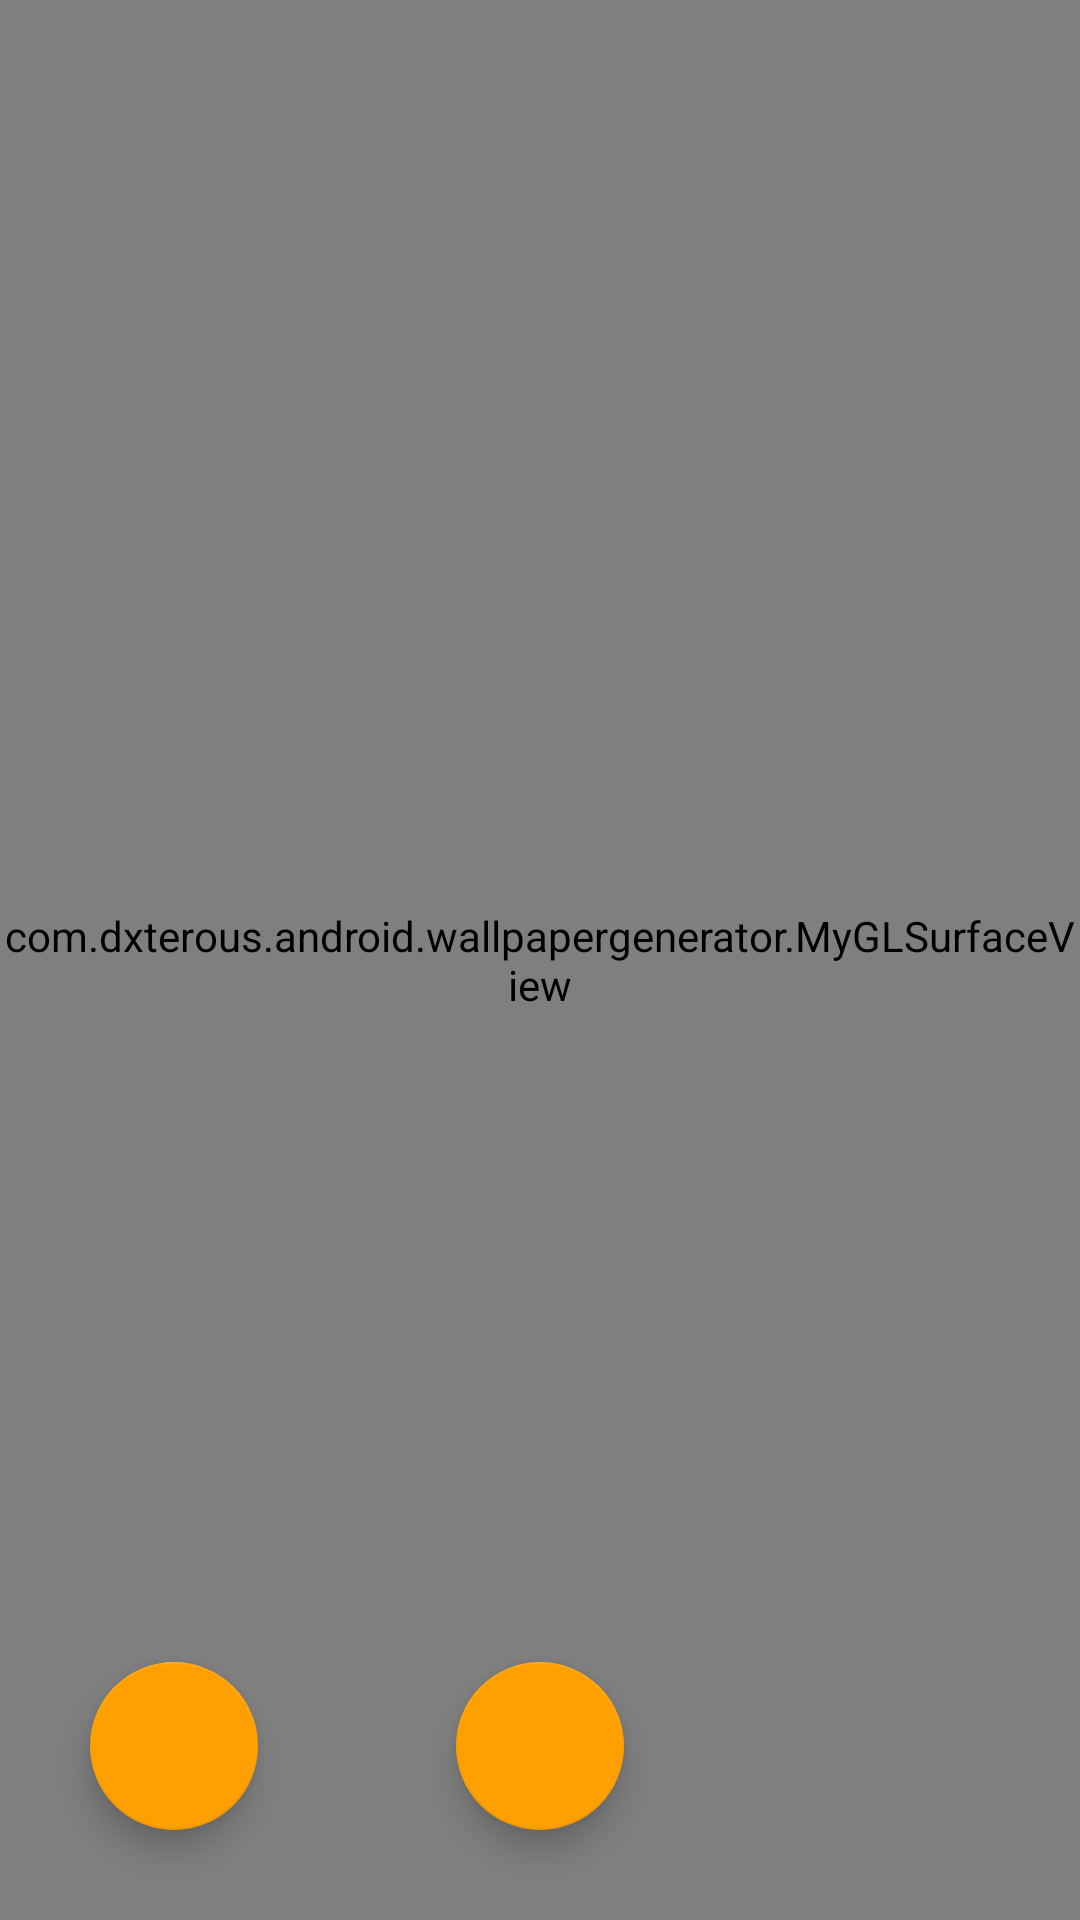

Reconstruct the res/layout file that produces this screen, plus the resources it refers to.
<!-- AndroidManifest.xml: application theme AppTheme -->
<!-- res/layout/activity_pattern_loader.xml -->
<?xml version="1.0" encoding="utf-8"?>
<RelativeLayout
    xmlns:android="http://schemas.android.com/apk/res/android"
    xmlns:tools="http://schemas.android.com/tools"
    xmlns:app="http://schemas.android.com/apk/res-auto"
    android:id="@+id/activity_pattern_loader"
    android:layout_width="match_parent"
    android:layout_height="match_parent"
    tools:context="com.dxterous.android.wallpapergenerator.activities.PatternLoaderActivity">
    <com.dxterous.android.wallpapergenerator.MyGLSurfaceView
        android:id="@+id/glSurfaceView"
        android:layout_width="match_parent"
        android:layout_height="match_parent"/>
    <android.support.design.widget.FloatingActionButton
        android:id="@+id/setWallpaperButton"
        android:layout_width="wrap_content"
        android:layout_height="wrap_content"
        app:fabSize="auto"
        android:layout_alignParentBottom="true"
        android:layout_centerHorizontal="true"
        android:layout_margin="30dp"
        android:src="@drawable/set_wallpaper_24dp"
        />
    <android.support.design.widget.FloatingActionButton
        android:id="@+id/changeDesignButton"
        android:layout_width="wrap_content"
        android:layout_height="wrap_content"
        app:fabSize="auto"
        android:layout_alignParentBottom="true"
        android:layout_alignParentLeft="true"
        android:layout_alignParentStart="true"
        android:layout_margin="30dp"
        android:src="@drawable/change_design_24dp"
         />
</RelativeLayout>
<!-- resources referenced by this layout -->
<resources>
  <style name="AppTheme" parent="Theme.AppCompat.Light.NoActionBar">
          <item name="colorPrimary">@color/colorPrimary</item>
          <item name="colorPrimaryDark">@color/colorPrimaryDark</item>
          <item name="colorAccent">@color/colorAccent</item>
      </style>
  <color name="colorPrimary">#b3e5fc</color>
  <color name="colorPrimaryDark">#81d4fa</color>
  <color name="colorAccent">#ffa000</color>
</resources>
